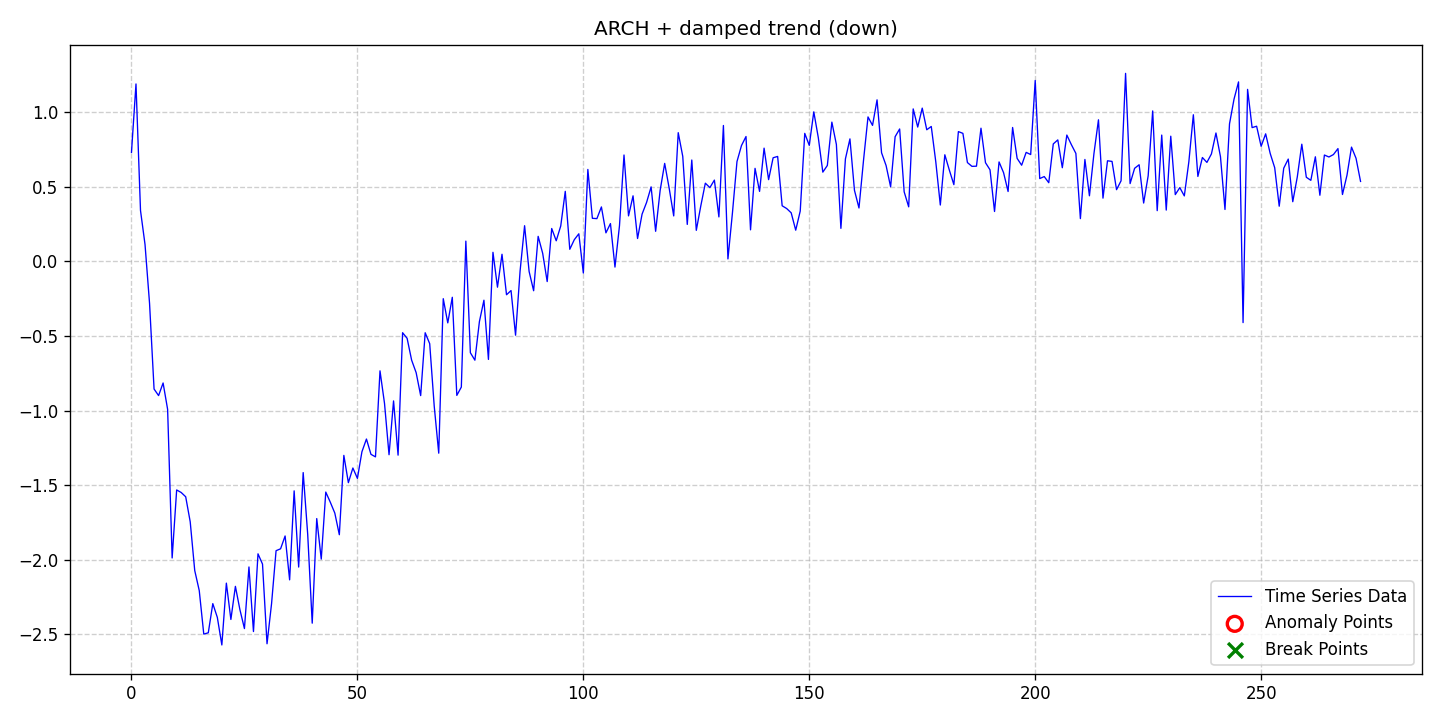

Source data for this figure (header and first rows):
date, data, stationary, det_lin_up, det_lin_down, det_quad, det_cubic, det_exp, det_damped, stoc_trend, volatility, single_seas, multiple_seas, point_anom_single, point_anom_multi, collect_anom, context_anom, mean_shift, var_shift, trend_shift, point_anom_count, point_anom_location, point_anom_point, collect_anom_count
2020-01-01, 0.7296, 0, 0, 0, 0, 0, 0, 1, 0, 1, 0, 0, 0, 0, 0, 0, 0, 0, 0, 0, none, , 0
2020-01-02, 1.189, 0, 0, 0, 0, 0, 0, 1, 0, 1, 0, 0, 0, 0, 0, 0, 0, 0, 0, 0, none, , 0
2020-01-03, 0.3402, 0, 0, 0, 0, 0, 0, 1, 0, 1, 0, 0, 0, 0, 0, 0, 0, 0, 0, 0, none, , 0
2020-01-04, 0.1124, 0, 0, 0, 0, 0, 0, 1, 0, 1, 0, 0, 0, 0, 0, 0, 0, 0, 0, 0, none, , 0
2020-01-05, -0.2816, 0, 0, 0, 0, 0, 0, 1, 0, 1, 0, 0, 0, 0, 0, 0, 0, 0, 0, 0, none, , 0
2020-01-06, -0.8561, 0, 0, 0, 0, 0, 0, 1, 0, 1, 0, 0, 0, 0, 0, 0, 0, 0, 0, 0, none, , 0
2020-01-07, -0.9001, 0, 0, 0, 0, 0, 0, 1, 0, 1, 0, 0, 0, 0, 0, 0, 0, 0, 0, 0, none, , 0
2020-01-08, -0.8156, 0, 0, 0, 0, 0, 0, 1, 0, 1, 0, 0, 0, 0, 0, 0, 0, 0, 0, 0, none, , 0
2020-01-09, -0.9924, 0, 0, 0, 0, 0, 0, 1, 0, 1, 0, 0, 0, 0, 0, 0, 0, 0, 0, 0, none, , 0
2020-01-10, -1.988, 0, 0, 0, 0, 0, 0, 1, 0, 1, 0, 0, 0, 0, 0, 0, 0, 0, 0, 0, none, , 0
2020-01-11, -1.533, 0, 0, 0, 0, 0, 0, 1, 0, 1, 0, 0, 0, 0, 0, 0, 0, 0, 0, 0, none, , 0
2020-01-12, -1.549, 0, 0, 0, 0, 0, 0, 1, 0, 1, 0, 0, 0, 0, 0, 0, 0, 0, 0, 0, none, , 0
2020-01-13, -1.578, 0, 0, 0, 0, 0, 0, 1, 0, 1, 0, 0, 0, 0, 0, 0, 0, 0, 0, 0, none, , 0
2020-01-14, -1.746, 0, 0, 0, 0, 0, 0, 1, 0, 1, 0, 0, 0, 0, 0, 0, 0, 0, 0, 0, none, , 0
2020-01-15, -2.073, 0, 0, 0, 0, 0, 0, 1, 0, 1, 0, 0, 0, 0, 0, 0, 0, 0, 0, 0, none, , 0
2020-01-16, -2.207, 0, 0, 0, 0, 0, 0, 1, 0, 1, 0, 0, 0, 0, 0, 0, 0, 0, 0, 0, none, , 0
2020-01-17, -2.498, 0, 0, 0, 0, 0, 0, 1, 0, 1, 0, 0, 0, 0, 0, 0, 0, 0, 0, 0, none, , 0
2020-01-18, -2.49, 0, 0, 0, 0, 0, 0, 1, 0, 1, 0, 0, 0, 0, 0, 0, 0, 0, 0, 0, none, , 0
2020-01-19, -2.294, 0, 0, 0, 0, 0, 0, 1, 0, 1, 0, 0, 0, 0, 0, 0, 0, 0, 0, 0, none, , 0
2020-01-20, -2.387, 0, 0, 0, 0, 0, 0, 1, 0, 1, 0, 0, 0, 0, 0, 0, 0, 0, 0, 0, none, , 0
2020-01-21, -2.571, 0, 0, 0, 0, 0, 0, 1, 0, 1, 0, 0, 0, 0, 0, 0, 0, 0, 0, 0, none, , 0
2020-01-22, -2.157, 0, 0, 0, 0, 0, 0, 1, 0, 1, 0, 0, 0, 0, 0, 0, 0, 0, 0, 0, none, , 0
2020-01-23, -2.401, 0, 0, 0, 0, 0, 0, 1, 0, 1, 0, 0, 0, 0, 0, 0, 0, 0, 0, 0, none, , 0
2020-01-24, -2.179, 0, 0, 0, 0, 0, 0, 1, 0, 1, 0, 0, 0, 0, 0, 0, 0, 0, 0, 0, none, , 0
2020-01-25, -2.335, 0, 0, 0, 0, 0, 0, 1, 0, 1, 0, 0, 0, 0, 0, 0, 0, 0, 0, 0, none, , 0
2020-01-26, -2.462, 0, 0, 0, 0, 0, 0, 1, 0, 1, 0, 0, 0, 0, 0, 0, 0, 0, 0, 0, none, , 0
2020-01-27, -2.049, 0, 0, 0, 0, 0, 0, 1, 0, 1, 0, 0, 0, 0, 0, 0, 0, 0, 0, 0, none, , 0
2020-01-28, -2.481, 0, 0, 0, 0, 0, 0, 1, 0, 1, 0, 0, 0, 0, 0, 0, 0, 0, 0, 0, none, , 0
2020-01-29, -1.961, 0, 0, 0, 0, 0, 0, 1, 0, 1, 0, 0, 0, 0, 0, 0, 0, 0, 0, 0, none, , 0
2020-01-30, -2.029, 0, 0, 0, 0, 0, 0, 1, 0, 1, 0, 0, 0, 0, 0, 0, 0, 0, 0, 0, none, , 0
2020-01-31, -2.563, 0, 0, 0, 0, 0, 0, 1, 0, 1, 0, 0, 0, 0, 0, 0, 0, 0, 0, 0, none, , 0
2020-02-01, -2.295, 0, 0, 0, 0, 0, 0, 1, 0, 1, 0, 0, 0, 0, 0, 0, 0, 0, 0, 0, none, , 0
2020-02-02, -1.94, 0, 0, 0, 0, 0, 0, 1, 0, 1, 0, 0, 0, 0, 0, 0, 0, 0, 0, 0, none, , 0
2020-02-03, -1.927, 0, 0, 0, 0, 0, 0, 1, 0, 1, 0, 0, 0, 0, 0, 0, 0, 0, 0, 0, none, , 0
2020-02-04, -1.841, 0, 0, 0, 0, 0, 0, 1, 0, 1, 0, 0, 0, 0, 0, 0, 0, 0, 0, 0, none, , 0
2020-02-05, -2.135, 0, 0, 0, 0, 0, 0, 1, 0, 1, 0, 0, 0, 0, 0, 0, 0, 0, 0, 0, none, , 0
2020-02-06, -1.539, 0, 0, 0, 0, 0, 0, 1, 0, 1, 0, 0, 0, 0, 0, 0, 0, 0, 0, 0, none, , 0
2020-02-07, -2.049, 0, 0, 0, 0, 0, 0, 1, 0, 1, 0, 0, 0, 0, 0, 0, 0, 0, 0, 0, none, , 0
2020-02-08, -1.416, 0, 0, 0, 0, 0, 0, 1, 0, 1, 0, 0, 0, 0, 0, 0, 0, 0, 0, 0, none, , 0
2020-02-09, -1.83, 0, 0, 0, 0, 0, 0, 1, 0, 1, 0, 0, 0, 0, 0, 0, 0, 0, 0, 0, none, , 0
2020-02-10, -2.425, 0, 0, 0, 0, 0, 0, 1, 0, 1, 0, 0, 0, 0, 0, 0, 0, 0, 0, 0, none, , 0
2020-02-11, -1.724, 0, 0, 0, 0, 0, 0, 1, 0, 1, 0, 0, 0, 0, 0, 0, 0, 0, 0, 0, none, , 0
2020-02-12, -1.996, 0, 0, 0, 0, 0, 0, 1, 0, 1, 0, 0, 0, 0, 0, 0, 0, 0, 0, 0, none, , 0
2020-02-13, -1.547, 0, 0, 0, 0, 0, 0, 1, 0, 1, 0, 0, 0, 0, 0, 0, 0, 0, 0, 0, none, , 0
2020-02-14, -1.614, 0, 0, 0, 0, 0, 0, 1, 0, 1, 0, 0, 0, 0, 0, 0, 0, 0, 0, 0, none, , 0
2020-02-15, -1.688, 0, 0, 0, 0, 0, 0, 1, 0, 1, 0, 0, 0, 0, 0, 0, 0, 0, 0, 0, none, , 0
2020-02-16, -1.833, 0, 0, 0, 0, 0, 0, 1, 0, 1, 0, 0, 0, 0, 0, 0, 0, 0, 0, 0, none, , 0
2020-02-17, -1.301, 0, 0, 0, 0, 0, 0, 1, 0, 1, 0, 0, 0, 0, 0, 0, 0, 0, 0, 0, none, , 0
2020-02-18, -1.484, 0, 0, 0, 0, 0, 0, 1, 0, 1, 0, 0, 0, 0, 0, 0, 0, 0, 0, 0, none, , 0
2020-02-19, -1.385, 0, 0, 0, 0, 0, 0, 1, 0, 1, 0, 0, 0, 0, 0, 0, 0, 0, 0, 0, none, , 0
2020-02-20, -1.455, 0, 0, 0, 0, 0, 0, 1, 0, 1, 0, 0, 0, 0, 0, 0, 0, 0, 0, 0, none, , 0
2020-02-21, -1.277, 0, 0, 0, 0, 0, 0, 1, 0, 1, 0, 0, 0, 0, 0, 0, 0, 0, 0, 0, none, , 0
2020-02-22, -1.191, 0, 0, 0, 0, 0, 0, 1, 0, 1, 0, 0, 0, 0, 0, 0, 0, 0, 0, 0, none, , 0
2020-02-23, -1.294, 0, 0, 0, 0, 0, 0, 1, 0, 1, 0, 0, 0, 0, 0, 0, 0, 0, 0, 0, none, , 0
2020-02-24, -1.311, 0, 0, 0, 0, 0, 0, 1, 0, 1, 0, 0, 0, 0, 0, 0, 0, 0, 0, 0, none, , 0
2020-02-25, -0.7342, 0, 0, 0, 0, 0, 0, 1, 0, 1, 0, 0, 0, 0, 0, 0, 0, 0, 0, 0, none, , 0
2020-02-26, -0.9525, 0, 0, 0, 0, 0, 0, 1, 0, 1, 0, 0, 0, 0, 0, 0, 0, 0, 0, 0, none, , 0
2020-02-27, -1.296, 0, 0, 0, 0, 0, 0, 1, 0, 1, 0, 0, 0, 0, 0, 0, 0, 0, 0, 0, none, , 0
2020-02-28, -0.9358, 0, 0, 0, 0, 0, 0, 1, 0, 1, 0, 0, 0, 0, 0, 0, 0, 0, 0, 0, none, , 0
2020-02-29, -1.299, 0, 0, 0, 0, 0, 0, 1, 0, 1, 0, 0, 0, 0, 0, 0, 0, 0, 0, 0, none, , 0
... 213 more rows
